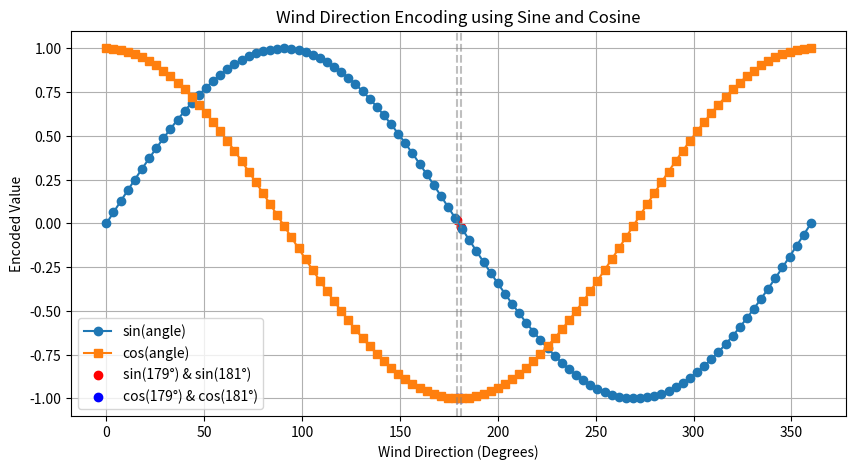

The script that saved this image:
import numpy as np
import matplotlib.pyplot as plt

# Generate wind directions from 0 to 360 degrees
angles = np.linspace(0, 360, 100)

# Convert degrees to radians
radians = np.radians(angles)

# Compute sine and cosine encoding
sin_values = np.sin(radians)
cos_values = np.cos(radians)

# Plot the encoding
plt.figure(figsize=(10, 5))
plt.plot(angles, sin_values, label="sin(angle)", linestyle='-', marker='o')
plt.plot(angles, cos_values, label="cos(angle)", linestyle='-', marker='s')

# Highlight the problematic 179° and 181° transition
plt.axvline(179, color='gray', linestyle='--', alpha=0.5)
plt.axvline(181, color='gray', linestyle='--', alpha=0.5)
plt.scatter([179, 181], [np.sin(np.radians(179)), np.sin(np.radians(181))], color='red', label="sin(179°) & sin(181°)")
plt.scatter([179, 181], [np.cos(np.radians(179)), np.cos(np.radians(181))], color='blue', label="cos(179°) & cos(181°)")

# Labels and legends
plt.xlabel("Wind Direction (Degrees)")
plt.ylabel("Encoded Value")
plt.title("Wind Direction Encoding using Sine and Cosine")
plt.legend()
plt.grid(True)

# Show the plot
plt.show()
